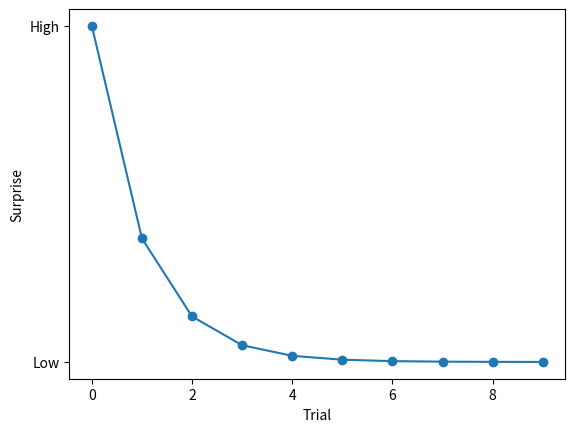

Write Python code to recreate this figure. (Note: this script raises an exception after producing the figure.)
"""
Generate figures that appear in tutorial slides. 

contact: seandamiandevine@gmail.com
"""

import numpy as np 
import pandas as pd
from scipy.stats import norm, beta, gamma
import matplotlib.pyplot as plt
import seaborn as sns
from tqdm import tqdm

## Slide 15
x = np.arange(10)
y = np.exp(-x)

fig, ax = plt.subplots(1)
ax.plot(x,y,'-o')
ax.set(yticks=[0,1], yticklabels=["Low","High"], xlabel="Trial", ylabel="Surprise")
fig.savefig('figs/slide15.png', dpi=300)
# plt.show()


## Slide 26
n = 20
trials = np.arange(n)
Vs = np.zeros(n+1)
deltas = np.zeros(n)
rewards = np.ones(n)
alpha = 0.5

for t in range(n):
	deltas[t] = rewards[t] - Vs[t]
	Vs[t+1] = Vs[t] + alpha*deltas[t]

fig, ax = plt.subplots(1)
ax.plot(trials, Vs[:-1], label=r"$V_t$")
ax.plot(trials, deltas, label=r"$\delta_t$")
ax.legend(loc="right", prop={"size":20})
ax.set(xticks=np.arange(n, step=5), xlabel="Trial")
fig.savefig('figs/slide26.png', dpi=300)

# plt.show()

## Slide 27
n = 20
trials = np.arange(n)
deltas = np.zeros(n)
rewards = np.ones(n)
alphas = np.linspace(0,1,num=5)
Vs = np.zeros( ((n+1),alphas.shape[0]))

for i,a in enumerate(alphas):
	for t in range(n):
		deltas[t] = rewards[t] - Vs[t,i]
		Vs[t+1,i] = Vs[t,i] + a*deltas[t]

fig, ax = plt.subplots(1)
for i,a in enumerate(alphas):
	ax.plot(trials, Vs[:-1,i], label=r"$\alpha = $"+str(a))
ax.set(xticks=np.arange(n, step=5), xlabel="Trial", ylabel=r"$V_t$")
ax.legend(loc='right')
# plt.show()
fig.savefig('figs/slide27.png', dpi=300)


## Slide 31
x  = np.linspace(-10, 10, num=1000)
y1 = norm.pdf(x, loc=1, scale=1)
y2 = norm.pdf(x, loc=-1, scale=1)

fig, ax = plt.subplots(1)
ax.plot(x,y1,label="Square")
ax.plot(x,y2,label="Triangle")
ax.set(xlabel="Reward", ylabel="Density")
ax.legend()
# plt.show()
fig.savefig('figs/slide31.png', dpi=300)

## Slide 32+
## Simulate data

MU = [-1, 1] ## mu_triangle, mu_square
SIGMA = 1 ## share std. dev.

def softmax(beta,V):
	return np.exp(beta*V)/np.sum(np.exp(beta*V))

def sim_simple_rl(alpha:float, beta:float, ntrials:int=30):

	## store values and deltas
	Vs      = np.zeros((ntrials+1,2))
	deltas  = np.zeros(ntrials)
	choices = np.zeros(ntrials)
	rewards = np.zeros(ntrials)
	pA      = np.zeros(ntrials)
	pB      = np.zeros(ntrials)

	for t in range(1,ntrials):

		## make choice
		p = softmax(beta, Vs[t,:])
		pA[t], pB[t] = p
		choices[t] = np.random.choice([0,1], size=1, p=p)[0]
		rewards[t] = np.random.normal(loc=MU[int(choices[t])], scale=SIGMA, size=1)[0]

		## update value
		idx = int(choices[t])
		deltas[t] = rewards[t] - Vs[t, idx]
		Vs[t+1:,idx] = Vs[t,idx] + alpha*deltas[t]

	pid = np.random.randint(0,100000,size=1)[0]
	df = pd.DataFrame({"PID":pid, 'trial':np.arange(ntrials)+1,"choice": choices, "rewards":rewards, 
		"V_triangle":Vs[1:,0], "V_square":Vs[1:,1], "delta":deltas, 'p_square':pB, 'p_triangle':pA,
		'alpha':alpha, 'beta':beta})
	return df

## simulate for multiple subjects
np.random.seed(2023)
N = 20
alphas = np.random.uniform(.1,.3, size=N)
betas  = np.random.uniform(1, 3, size=N)
df = pd.concat([sim_simple_rl(alphas[i], betas[i]) for i in range(N)])

## normalize variables for plotting
df['V_square_01'] = df.groupby("PID")["V_square"].transform(lambda x: (x-x.min()) / (x.max()-x.min()))
df['V_triangle_01'] = df.groupby("PID")["V_triangle"].transform(lambda x: (x-x.min()) / (x.max()-x.min()))

## visualize choice trajectory
fig, ax = plt.subplots(1)
sns.lineplot(data=df[df.trial>1], x='trial', y='choice', color="black", ax=ax, errorbar=None)
sns.lineplot(data=df[df.trial>1], x='trial', y='V_square_01', color="darkblue", ls='--', ax=ax, errorbar=None)
sns.lineplot(data=df[df.trial>1], x='trial', y='V_triangle_01', color="lightblue", ls='--', ax=ax, errorbar=None)
ax.set(xlabel="Trial", ylabel="P(Choose Square)", ylim=(0,1.1))
# plt.show()
fig.savefig('figs/slide32.png', dpi=300)

## Slide 35
V1 = np.linspace(-10, 10, num=100)
V2 = np.linspace(-10, 10, num=100)[::-1]
dV = V1-V2
betas = np.linspace(0.5, 2.5, num=5)
p = np.zeros((dV.shape[0], betas.shape[0]))

fig, ax = plt.subplots(1)
for i in range(betas.shape[0]):
	p[:,i] = [softmax(betas[i], np.array([V1[v], V2[v]]))[0] for v in range(100)]
	ax.plot(dV, p[:,i], label=betas[i])
ax.set(xlabel=r"$V_1 - V_2$", ylabel=r"P(Choose $O_1$)")
ax.legend(loc="right", title=r"$\beta$")
# plt.show()
fig.savefig('figs/slide35.png', dpi=300)


## Slide 44
fig, ax = plt.subplots(1)
sns.lineplot(data=df[df.trial>1], x='trial', y='p_square', color="black", ax=ax, errorbar=None, label="Predicted P(Square)")
sns.lineplot(data=df[df.trial>1], x='trial', y='V_square_01', color="darkblue", ls='--', ax=ax, errorbar=None, label=r"$V(Square)$")
sns.lineplot(data=df[df.trial>1], x='trial', y='V_triangle_01', color="lightblue", ls='--', ax=ax, errorbar=None, label=r"$V(Triangle)$")
ax.set(xlabel="Trial", ylabel="P(Choose Square)", ylim=(0,1.3), 
	yticks=[0,.25,.5,.75,1])
ax.legend()
ax.axhline(0.5, ls='--', c='grey')
# plt.show()
fig.savefig('figs/slide44a.png', dpi=300)


fig, ax = plt.subplots(1)
sns.lineplot(data=df[df.trial>1], x='trial', y='choice', color="black", ax=ax, errorbar=None, label="Real Choice")
sns.lineplot(data=df[df.trial>1], x='trial', y='p_square', color="blue", ls='--', ax=ax, label="Model Predicted")
ax.set(xlabel="Trial", ylabel="P(Choose Square)", ylim=(0,1.3), 
	yticks=[0,.25,.5,.75,1])
ax.legend()
ax.axhline(0.5, ls='--', c='grey')
# plt.show()
fig.savefig('figs/slide44b.png', dpi=300)

## Slide 49
flips = np.array([0]*3 + [1]*7)
x = np.linspace(0,1,num=1000)
y = beta.pdf(x,4,4)

fig,ax=plt.subplots(1)
ax.plot(x,y)
ax.set(xlabel="Probability of Coin Landing Heads", 
	ylabel="Density",
	title="Beta Distribution for 10 Coin Tosses")
fig.savefig('figs/slide49.png', dpi=300)

## Slide 50
min_y = y[np.argmin(np.abs(x-.7))]
fig,ax=plt.subplots(1)
ax.plot(x,y)
ax.set(xlabel="Probability of Coin Landing Heads", 
	ylabel="Density",
	title="Beta Distribution for 10 Coin Tosses")
ax.plot(0.7,min_y , marker='x', c='red', ms=30)
ax.axvline(0.7, ymax=min_y/max(y), ls='--', color='red')
ax.axhline(min_y, xmax=0.7, ls='--', color='red')
# plt.show()
fig.savefig('figs/slide50.png', dpi=300)

## Slide 51
y2 = beta.pdf(x,6,2)
fig,ax=plt.subplots(1)
ax.plot(x,y)
ax.plot(x,y2)
ax.set(xlabel="Probability of Coin Landing Heads", 
	ylabel="Density",
	title="Beta Distribution for 10 Coin Tosses")
# plt.show()
fig.savefig('figs/slide51.png', dpi=300)

## Slide 52
min_y = y2[np.argmin(np.abs(x-.7))]
fig,ax=plt.subplots(1)
ax.plot(x,y)
ax.plot(x,y2)
ax.set(xlabel="Probability of Coin Landing Heads", 
	ylabel="Density",
	title="Beta Distribution for 10 Coin Tosses")
ax.plot(0.7,min_y , marker='x', c='red', ms=30)
ax.axvline(0.7, ymax=min_y/max(y2), ls='--', color='red')
ax.axhline(min_y, xmax=0.7, ls='--', color='red')
# plt.show()
fig.savefig('figs/slide52.png', dpi=300)

## Slide 53
fig,ax=plt.subplots(1)
ax.plot(x,y, label="Beta(4,4)")
ax.plot(x,y2, label="Beta(6,2)")
ax.set(xlabel="Probability of Coin Landing Heads", 
	ylabel="Density",
	title="Beta Distribution for 10 Coin Tosses")
ax.legend(loc='upper left', prop={"size":18})
# plt.show()
fig.savefig('figs/slide53.png', dpi=300)

## Slide 54
x_p = flips.mean()
resolution = 100
par1 = np.linspace(0.01,20,num=resolution)
par2 = np.linspace(0.01,20,num=resolution)

liks = np.zeros((resolution,resolution))

for i,a in enumerate(par1):
	for j,b in enumerate(par2):
		liks[i,j] = beta.pdf(x_p, a, b)

fig, ax = plt.subplots(1, figsize=(8,6))
sns.heatmap(liks, cbar=True)
ax.set(xlabel="a", ylabel="b", title="Likelihoods for Beta distribution for 7/10 heads", 
	xticks=np.linspace(0,resolution,5), xticklabels=np.linspace(0,par1.max(),5), 
	yticks=np.linspace(0,resolution,5), yticklabels=np.linspace(0,par2.max(),5))
ax.invert_yaxis()
max_idx = np.unravel_index(liks.argmax(), liks.shape)
ahat, bhat = par1[max_idx[0]], par2[max_idx[1]] 
ax.plot(max_idx[1], max_idx[0]-1, marker='x', c='red', ms=20)
# plt.show()
fig.savefig('figs/slide54a.png', dpi=300)

#----

fig, ax = plt.subplots(1)
x = np.linspace(0,1,num=100)
y = beta.pdf(x,ahat,bhat)
min_y = y[np.argmin(np.abs(x-x_p))]
ax.plot(x,y)
ax.set(xlabel="Probability of Coin Landing Heads", 
	ylabel="Density",
	title="Beta(20,9.10)")
ax.plot(x_p,min_y , marker='x', c='red', ms=30)
ax.axvline(x_p, ymax=min_y/max(y), ls='--', color='red')
ax.axhline(min_y, xmax=x_p, ls='--', color='red')
fig.savefig('figs/slide54b.png', dpi=300)

## slide 80

p = np.linspace(0,1,num=1000)
logp = np.log(p)

fig, ax = plt.subplots(1)
ax.plot(p, logp)
ax.set(xlabel="Probability", ylabel="Log(Probability)")
fig.savefig('figs/slide80.png', dpi=300)


## Slide 83
## use normal likelihood function for illustration
x = np.random.normal(size=1000)
mus = np.linspace(-10,10,num=100)
nll = np.array([-np.log(norm.pdf(x, loc=mu)).sum() for mu in mus])
nll *= -np.sin(mus) / 100
nll[:10] += 100

fig, ax = plt.subplots(1, figsize=(6,4))
ax.plot(mus, nll)
ax.set(xlabel=r"$\theta$", ylabel="Negative Log-Likelihood", xticks=[])
# plt.show()
fig.savefig('figs/slide83.png', dpi=300)
